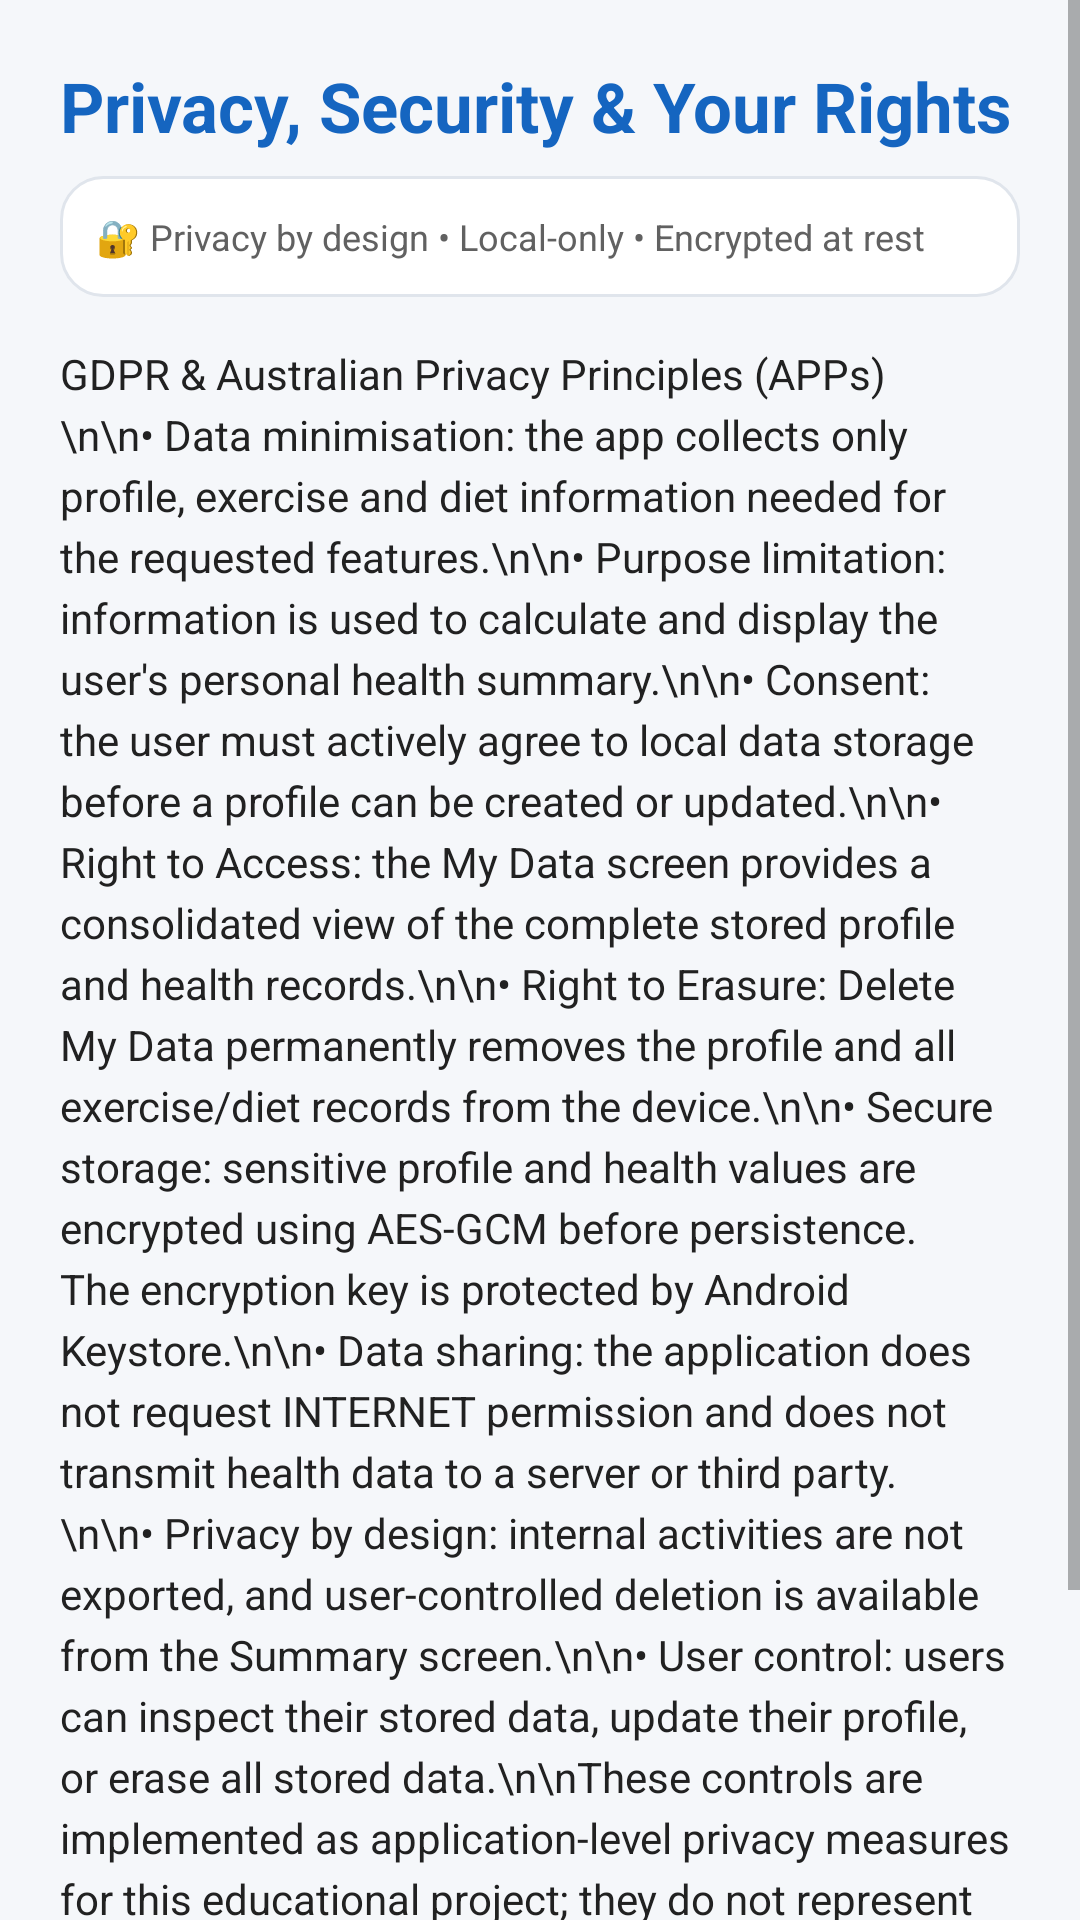

Write the Android layout XML for this screen, with the resource values it uses.
<!-- AndroidManifest.xml: application theme Theme.HealthTracker -->
<!-- res/layout/activity_privacy_info.xml -->
<?xml version="1.0" encoding="utf-8"?>
<ScrollView xmlns:android="http://schemas.android.com/apk/res/android" android:layout_width="match_parent" android:layout_height="match_parent" android:background="@color/background">
<LinearLayout android:layout_width="match_parent" android:layout_height="wrap_content" android:orientation="vertical" android:padding="20dp">
<TextView android:layout_width="match_parent" android:layout_height="wrap_content" android:text="Privacy, Security &amp; Your Rights" android:textColor="@color/primary" android:textSize="23sp" android:textStyle="bold" />
<TextView android:layout_width="match_parent" android:layout_height="wrap_content" android:layout_marginTop="8dp" android:padding="12dp" android:background="@drawable/card_bg" android:text="🔐 Privacy by design • Local-only • Encrypted at rest" android:textColor="@color/text_secondary" android:textSize="12sp" />
<TextView android:layout_width="match_parent" android:layout_height="wrap_content" android:layout_marginTop="16dp" android:textColor="@color/text_primary" android:textSize="14sp" android:lineSpacingExtra="4dp" android:text="GDPR &amp; Australian Privacy Principles (APPs)\n\n• Data minimisation: the app collects only profile, exercise and diet information needed for the requested features.\n\n• Purpose limitation: information is used to calculate and display the user's personal health summary.\n\n• Consent: the user must actively agree to local data storage before a profile can be created or updated.\n\n• Right to Access: the My Data screen provides a consolidated view of the complete stored profile and health records.\n\n• Right to Erasure: Delete My Data permanently removes the profile and all exercise/diet records from the device.\n\n• Secure storage: sensitive profile and health values are encrypted using AES-GCM before persistence. The encryption key is protected by Android Keystore.\n\n• Data sharing: the application does not request INTERNET permission and does not transmit health data to a server or third party.\n\n• Privacy by design: internal activities are not exported, and user-controlled deletion is available from the Summary screen.\n\n• User control: users can inspect their stored data, update their profile, or erase all stored data.\n\nThese controls are implemented as application-level privacy measures for this educational project; they do not represent legal advice or a claim of formal regulatory certification." />
<Button android:id="@+id/btnBack" android:layout_width="match_parent" android:layout_height="wrap_content" android:layout_marginTop="22dp" android:backgroundTint="@color/primary" android:text="Back" android:textColor="@color/white" />
</LinearLayout></ScrollView>
<!-- resources referenced by this layout -->
<resources>
  <color name="background">#F5F7FA</color>
  <color name="primary">#1565C0</color>
  <color name="text_primary">#212121</color>
  <color name="text_secondary">#616161</color>
  <color name="white">#FFFFFF</color>
  <!-- drawable card_bg (drawable) -->
  <?xml version="1.0" encoding="utf-8"?>
  <shape xmlns:android="http://schemas.android.com/apk/res/android" android:shape="rectangle">
      <solid android:color="@color/card_background" />
      <corners android:radius="14dp" />
      <stroke android:width="1dp" android:color="#E0E5EC" />
      <padding android:left="14dp" android:top="12dp" android:right="14dp" android:bottom="12dp" />
  </shape>
  <style name="Theme.HealthTracker" parent="Theme.MaterialComponents.DayNight.NoActionBar">
          <item name="colorPrimary">@color/primary</item>
          <item name="colorPrimaryDark">@color/primary_dark</item>
          <item name="colorAccent">@color/accent</item>
          <item name="android:windowBackground">@color/background</item>
      </style>
  <color name="card_background">#FFFFFF</color>
  <color name="primary_dark">#0D47A1</color>
  <color name="accent">#26A69A</color>
</resources>
